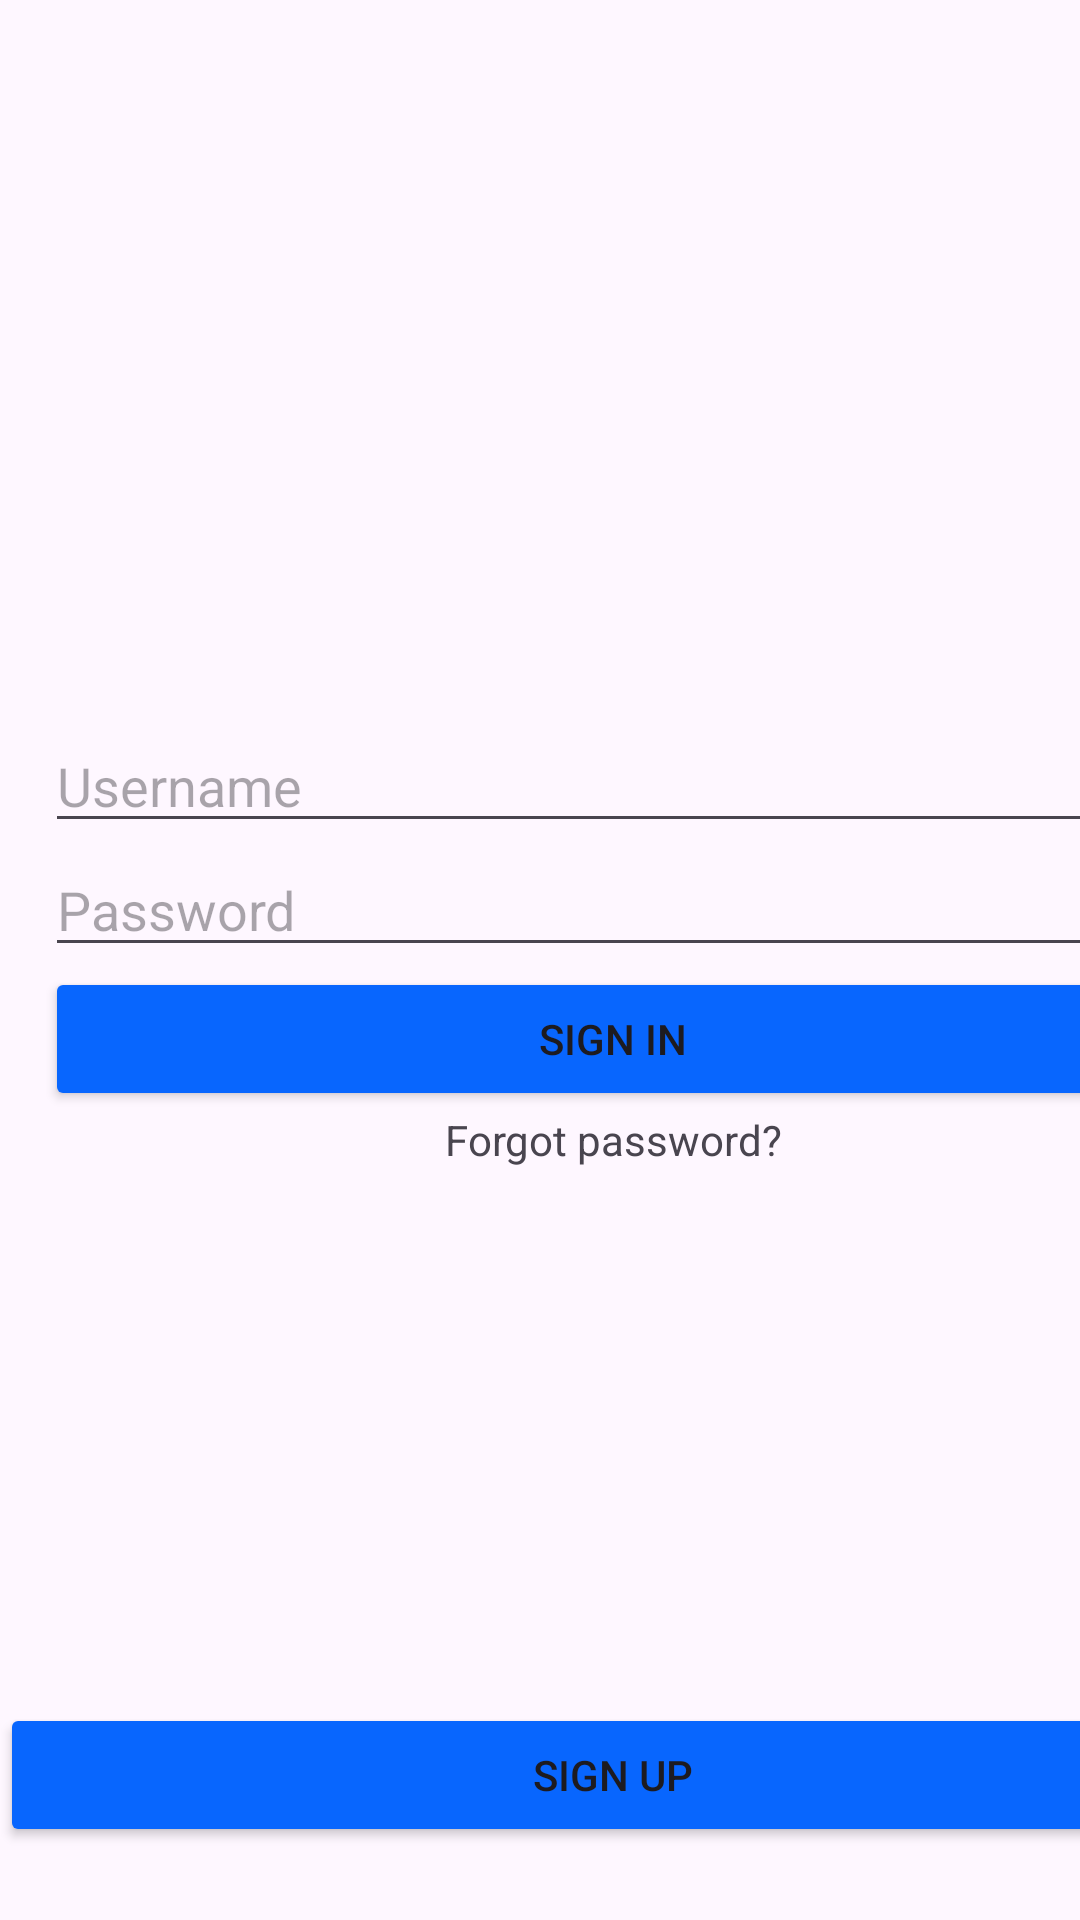

This screen was rendered from an Android layout file. Write that file and the resources it references.
<!-- AndroidManifest.xml: application theme Theme.FoobarApplication -->
<!-- res/layout/activity_main.xml -->
<?xml version="1.0" encoding="utf-8"?>
<androidx.constraintlayout.widget.ConstraintLayout xmlns:android="http://schemas.android.com/apk/res/android"
    xmlns:app="http://schemas.android.com/apk/res-auto"
    xmlns:tools="http://schemas.android.com/tools"
    android:layout_width="match_parent"
    android:layout_height="match_parent"
    tools:context=".activities.MainActivity">


    <LinearLayout
        android:id="@+id/linearLayout"
        android:layout_width="409dp"
        android:layout_height="wrap_content"
        android:orientation="vertical"
        android:padding="15dp"
        app:layout_constraintBottom_toBottomOf="parent"
        app:layout_constraintTop_toTopOf="parent"
        tools:ignore="MissingConstraints"
        tools:layout_editor_absoluteX="1dp">


        <EditText
            android:id="@+id/emailEditText"
            android:layout_width="match_parent"
            android:layout_height="wrap_content"
            android:ems="10"
            android:hint="@string/username"
            android:inputType="text" />

        <EditText
            android:id="@+id/passwordEditText"
            android:layout_width="match_parent"
            android:layout_height="wrap_content"
            android:ems="10"
            android:hint="@string/password"
            android:inputType="textPassword" />

        <Button
            android:id="@+id/btnSignin"
            android:layout_width="match_parent"
            android:layout_height="wrap_content"
            android:backgroundTint="#0866FE"
            android:text="Sign In" />

        <LinearLayout
            android:layout_width="wrap_content"
            android:layout_height="30dp"
            android:orientation="vertical"
            android:layout_gravity="center">


            <TextView
            android:id="@+id/textView4"
            android:layout_width="match_parent"
            android:layout_height="match_parent"
            android:text="Forgot password?"
            tools:ignore="MissingConstraints" />

        </LinearLayout>


    </LinearLayout>

    <androidx.constraintlayout.widget.Guideline
        android:id="@+id/guideline"
        android:layout_width="wrap_content"
        android:layout_height="wrap_content"
        android:orientation="vertical"
        app:layout_constraintGuide_begin="-28dp" />

    <LinearLayout
        android:layout_width="409dp"
        android:layout_height="295dp"
        android:orientation="vertical"
        tools:layout_editor_absoluteX="1dp"
        tools:layout_editor_absoluteY="1dp"
        tools:ignore="ExtraText,MissingConstraints">
        >

        <ImageView
            android:id="@+id/imageView"
            android:layout_width="match_parent"
            android:layout_height="wrap_content"
            android:scaleX="0.5"
            android:scaleY="0.5"
            app:srcCompat="@drawable/facebook_logo"
            tools:layout_editor_absoluteX="10dp"
            tools:layout_editor_absoluteY="10dp" />
    </LinearLayout>

    <LinearLayout
        android:layout_width="wrap_content"
        android:layout_height="wrap_content"
        android:orientation="vertical"
        tools:layout_editor_absoluteX="1dp"
        tools:layout_editor_absoluteY="436dp"
        tools:ignore="MissingConstraints">


    </LinearLayout>

    <Button
        android:id="@+id/btnSignup"
        android:layout_width="409dp"
        android:layout_height="wrap_content"
        android:backgroundTint="#0866FE"
        android:text="@string/sign_up"
        app:layout_constraintBottom_toBottomOf="parent"
        app:layout_constraintTop_toBottomOf="@+id/linearLayout"
        app:layout_constraintVertical_bias="0.862"
        tools:ignore="MissingConstraints"
        tools:layout_editor_absoluteX="1dp" />



</androidx.constraintlayout.widget.ConstraintLayout>
<!-- resources referenced by this layout -->
<resources>
  <string name="password">Password</string>
  <string name="sign_up">Sign up</string>
  <string name="username">Username</string>
  <style name="Theme.FoobarApplication" parent="Base.Theme.FoobarApplication" />
  <style name="Base.Theme.FoobarApplication" parent="Theme.Material3.DayNight.NoActionBar">
          
          
      </style>
</resources>
